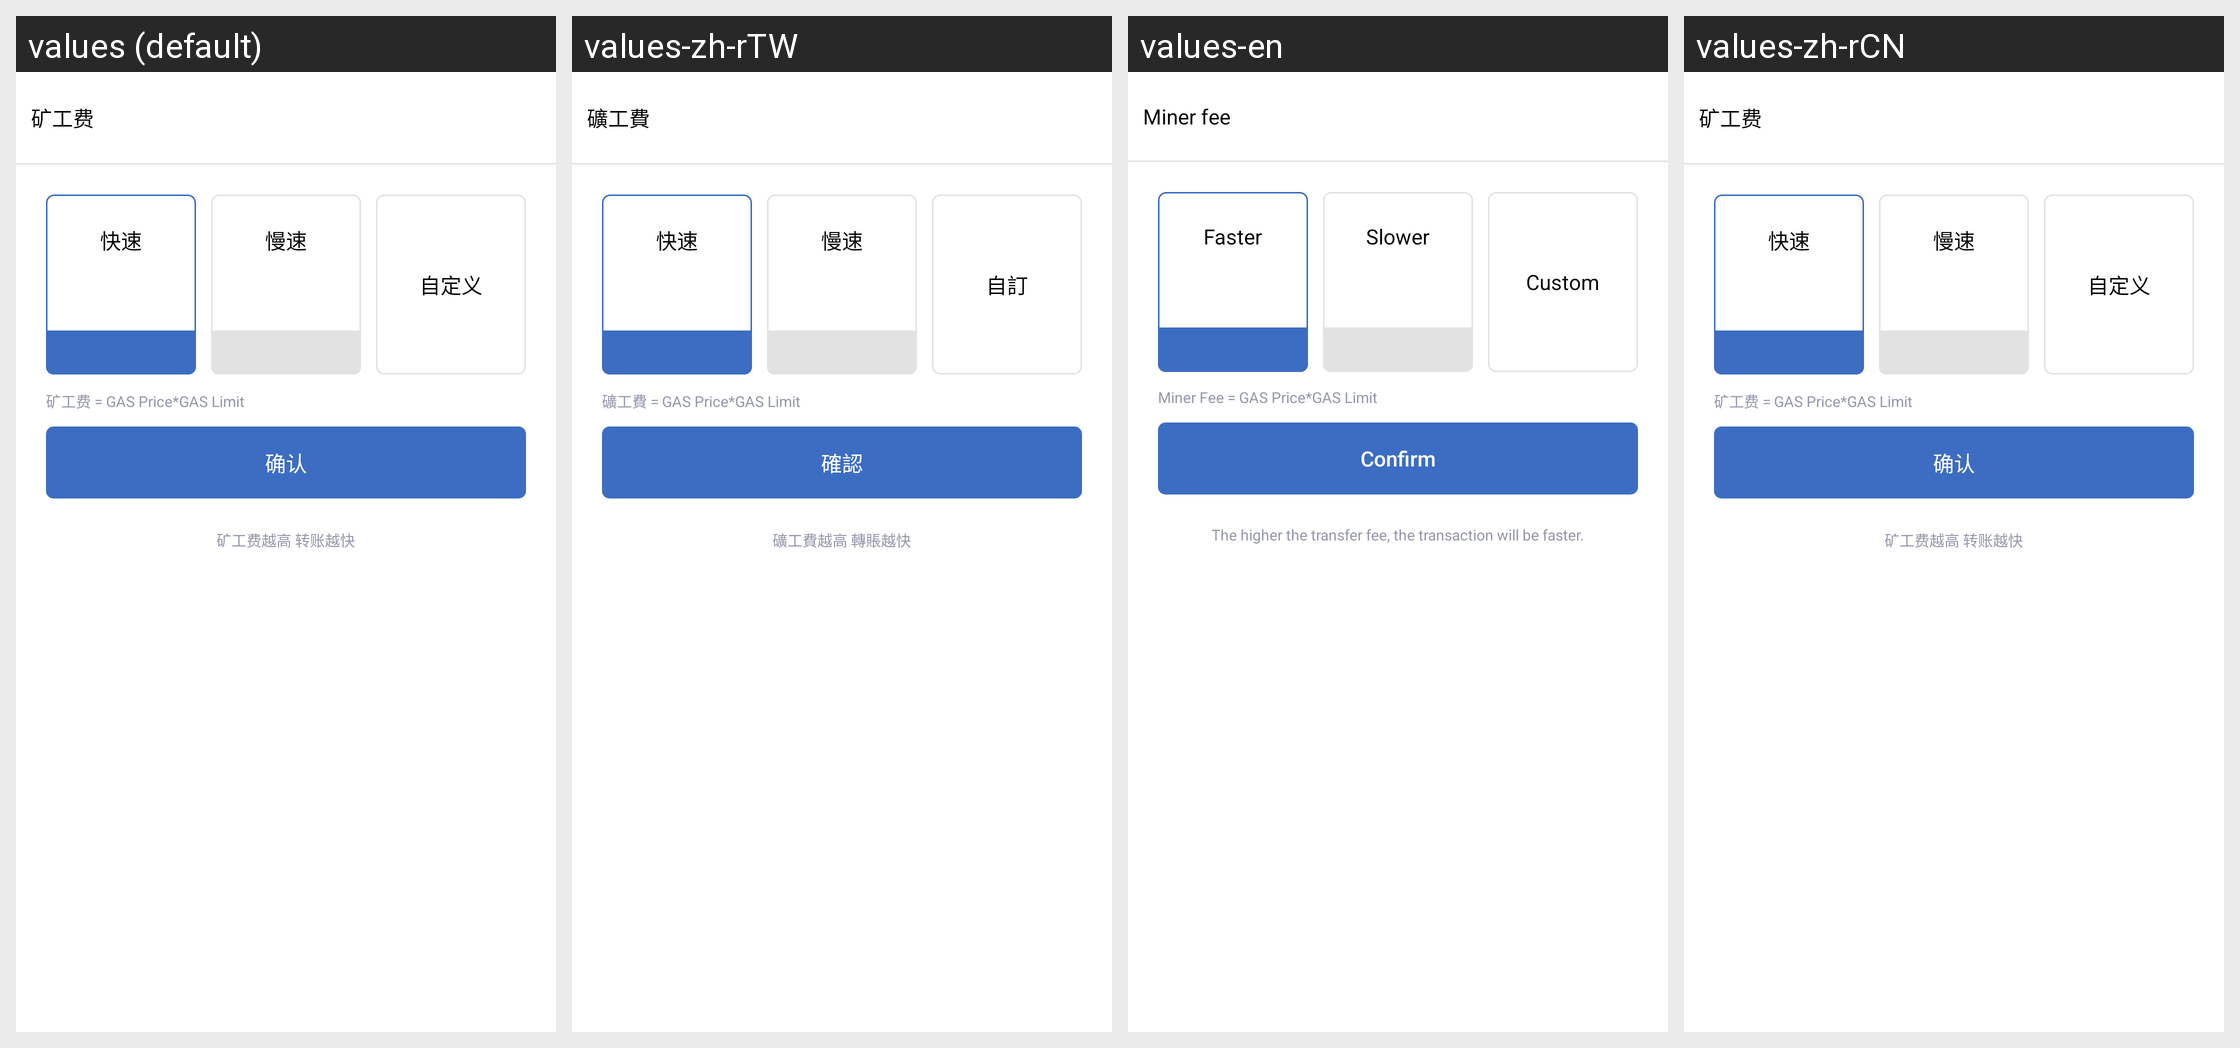

This grid shows one Android layout under several languages. Give, for every string resource on the screen, its name, the default text and each shown locale's text.
Android screen res/layout/dialog_eth_miner_fee.xml rendered under 4 locales, left to right: values (default), values-zh-rTW, values-en, values-zh-rCN. Device: Nexus 5 (rendered at 1080×1920; each locale shown at half size, 540×960, under a caption strip naming it); theme Theme.MaterialComponents.DayNight.NoActionBar.
Strings drawn on this screen, with the default value and each locale's value (text and hints the layout hard-codes, and strings that could not be matched under every locale, appear in the picture but are not listed):

miner_fee
  values: 矿工费
  values-zh-rTW: 礦工費
  values-en: Miner fee
  values-zh-rCN: 矿工费

miner_fee_fast
  values: 快速
  values-zh-rTW: 快速
  values-en: Faster
  values-zh-rCN: 快速

miner_fee_slow
  values: 慢速
  values-zh-rTW: 慢速
  values-en: Slower
  values-zh-rCN: 慢速

miner_fee_custom
  values: 自定义
  values-zh-rTW: 自訂
  values-en: Custom
  values-zh-rCN: 自定义

miner_fee_formulae
  values: 矿工费 = GAS Price*GAS Limit
  values-zh-rTW: 礦工費 = GAS Price*GAS Limit
  values-en: Miner Fee = GAS Price*GAS Limit
  values-zh-rCN: 矿工费 = GAS Price*GAS Limit

confirm
  values: 确认
  values-zh-rTW: 確認
  values-en: Confirm
  values-zh-rCN: 确认

miner_fee_tips
  values: 矿工费越高 转账越快
  values-zh-rTW: 礦工費越高 轉賬越快
  values-en: The higher the transfer fee, the transaction will be faster.
  values-zh-rCN: 矿工费越高 转账越快
